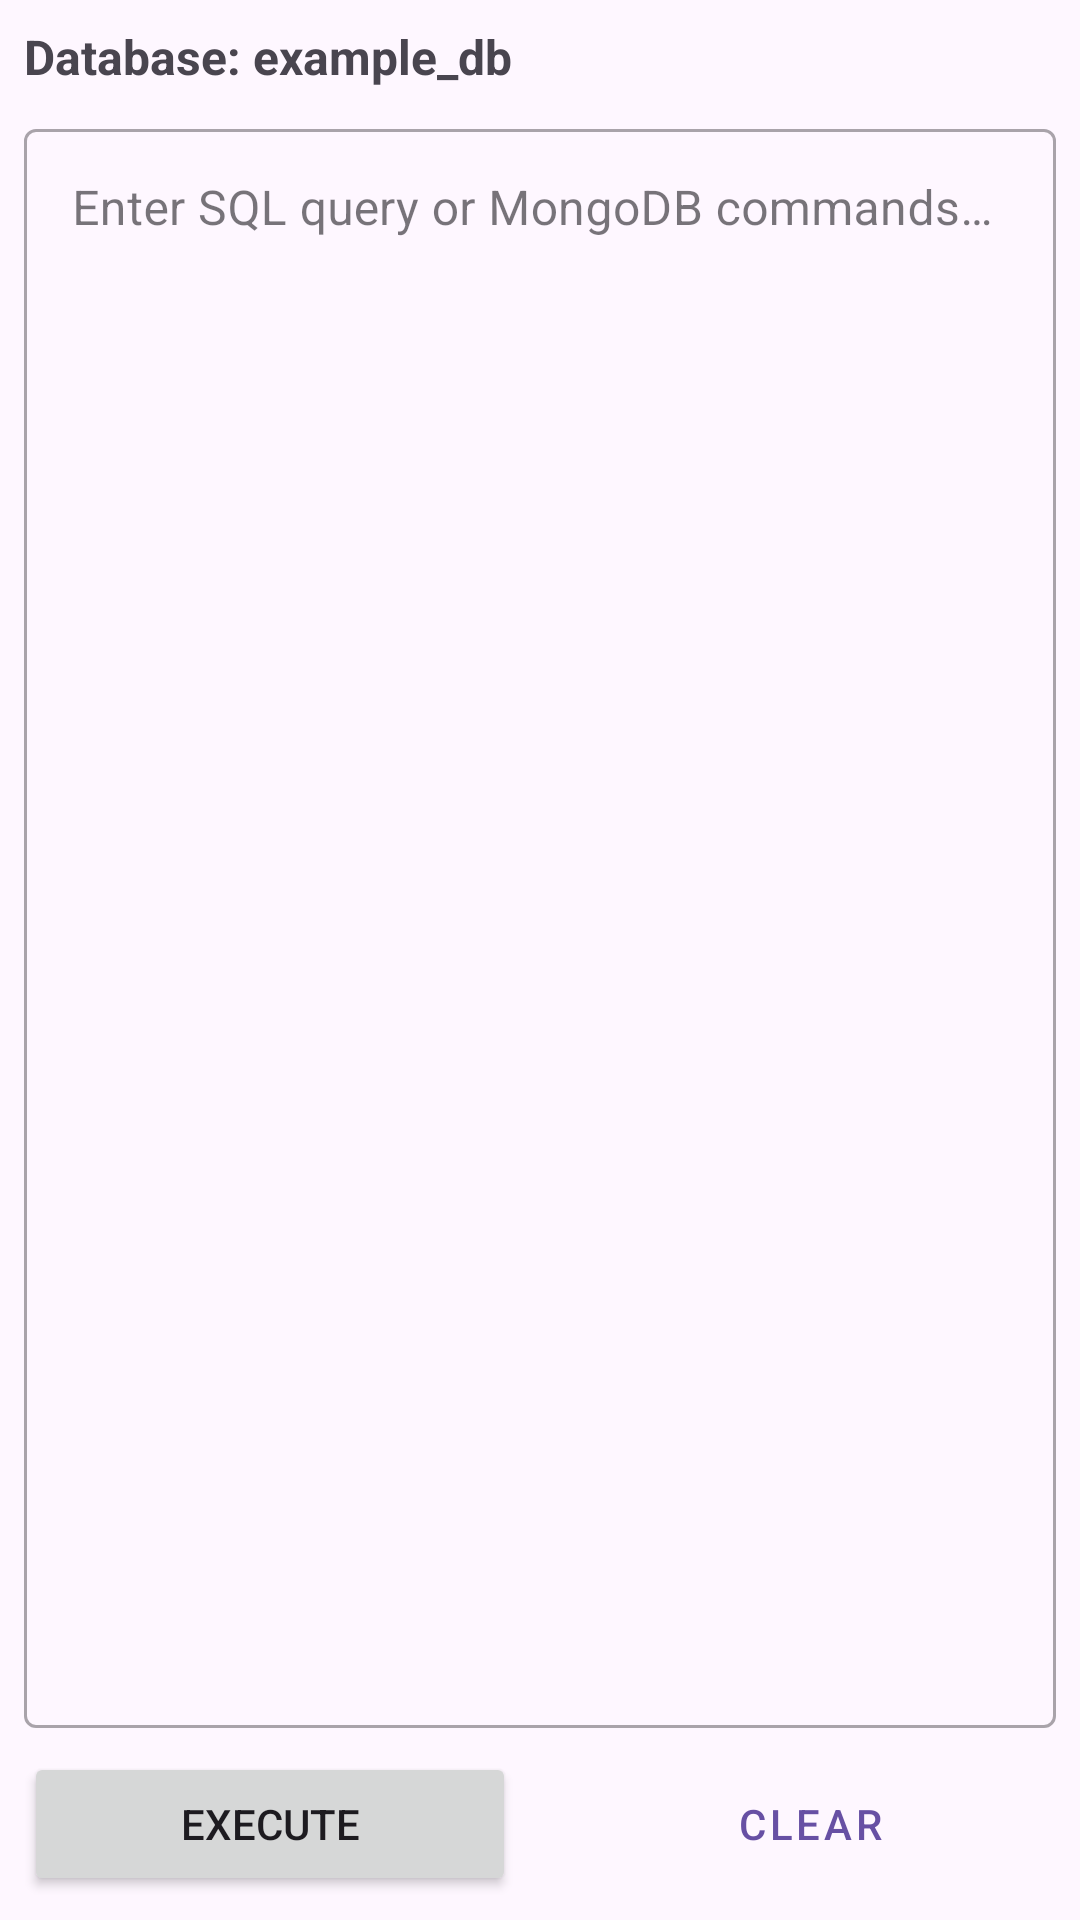

This screen was rendered from an Android layout file. Write that file and the resources it references.
<!-- AndroidManifest.xml: application theme Theme.QueryCore -->
<!-- res/layout/fragment_query.xml -->
<?xml version="1.0" encoding="utf-8"?>
<androidx.constraintlayout.widget.ConstraintLayout xmlns:android="http://schemas.android.com/apk/res/android"
    xmlns:app="http://schemas.android.com/apk/res-auto"
    android:layout_width="match_parent"
    android:layout_height="match_parent">

    <TextView
        android:id="@+id/text_view_database_name"
        android:layout_width="match_parent"
        android:layout_height="wrap_content"
        android:layout_margin="8dp"
        android:text="Database: example_db"
        android:textSize="16sp"
        android:textStyle="bold"
        app:layout_constraintTop_toTopOf="parent" />

    <com.google.android.material.textfield.TextInputLayout
        android:id="@+id/layout_query"
        style="@style/Widget.MaterialComponents.TextInputLayout.OutlinedBox"
        android:layout_width="match_parent"
        android:layout_height="0dp"
        android:layout_margin="8dp"
        android:hint="@string/query_hint"
        app:layout_constraintBottom_toTopOf="@id/button_execute"
        app:layout_constraintTop_toBottomOf="@id/text_view_database_name">

        <com.google.android.material.textfield.TextInputEditText
            android:id="@+id/edit_text_query"
            android:layout_width="match_parent"
            android:layout_height="match_parent"
            android:gravity="top|start"
            android:inputType="textMultiLine"
            android:minLines="10" />
    </com.google.android.material.textfield.TextInputLayout>

    <Button
        android:id="@+id/button_execute"
        android:layout_width="0dp"
        android:layout_height="wrap_content"
        android:layout_margin="8dp"
        android:text="@string/execute"
        app:layout_constraintBottom_toBottomOf="parent"
        app:layout_constraintEnd_toStartOf="@id/button_clear"
        app:layout_constraintStart_toStartOf="parent" />

    <Button
        android:id="@+id/button_clear"
        style="@style/Widget.MaterialComponents.Button.OutlinedButton"
        android:layout_width="0dp"
        android:layout_height="wrap_content"
        android:layout_margin="8dp"
        android:text="@string/clear"
        app:layout_constraintBottom_toBottomOf="parent"
        app:layout_constraintEnd_toEndOf="parent"
        app:layout_constraintStart_toEndOf="@id/button_execute" />

    <ProgressBar
        android:id="@+id/progress_bar"
        android:layout_width="wrap_content"
        android:layout_height="wrap_content"
        android:visibility="gone"
        app:layout_constraintBottom_toBottomOf="parent"
        app:layout_constraintEnd_toEndOf="parent"
        app:layout_constraintStart_toStartOf="parent"
        app:layout_constraintTop_toTopOf="parent" />

</androidx.constraintlayout.widget.ConstraintLayout>
<!-- resources referenced by this layout -->
<resources>
  <string name="clear">Clear</string>
  <string name="execute">Execute</string>
  <string name="query_hint">Enter SQL query or MongoDB commands…</string>
  <style name="Theme.QueryCore" parent="Base.Theme.QueryCore" />
  <style name="Base.Theme.QueryCore" parent="Theme.Material3.DayNight.NoActionBar">
          
          
      </style>
</resources>
